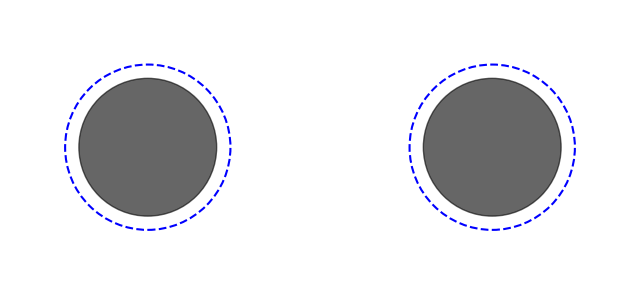

Source code (Python):
import matplotlib.pyplot as plt
from matplotlib.patches import Circle, Rectangle

# =======================
# Paramètres schématiques
# =======================
a = 1.0        # Taille du corps (rayon si cylindre, demi-côté si carré) en UNITS arbitraires
Rc = 1.2       # Rayon du cylindre extérieur (par rapport à a, arbitraire aussi)
d = 5.0        # Distance arbitraire entre les corps (pas à l’échelle)

Nb = 2         # Nombre de corps
body_type = "cylinder"  # "cylinder" ou "square"

# =======================
# Coordonnées des centres
# =======================
coord = []
coord.append((0, 0))     # premier corps à l'origine
coord.append((d, 0))     # deuxième corps à une distance arbitraire d sur X

# =======================
# Création de la figure
# =======================
fig, ax = plt.subplots(figsize=(8, 4))
ax.set_aspect("equal")

body_color = "black"
outer_color = "blue"

# =======================
# Tracé des corps
# =======================
for (x, y) in coord:
    # Outer "cylinder"
    outer = Circle((x, y), Rc, edgecolor=outer_color, facecolor='none',
                   linestyle='--', linewidth=1.5)
    ax.add_patch(outer)

    # Corps principal
    if body_type == "cylinder":
        body = Circle((x, y), a, color=body_color, alpha=0.6)
    elif body_type == "square":
        body = Rectangle((x - a, y - a), 2 * a, 2 * a, color=body_color, alpha=0.6)
    else:
        raise ValueError("Type de corps inconnu : choisir 'cylinder' ou 'square'")
    
    ax.add_patch(body)

# =======================
# Ajustement de la vue
# =======================
ax.set_xlim(-2*a, d + 2*a)
ax.set_ylim(-2*a, 2*a)
# Supprimer les axes et les graduations
ax.axis("off")  # supprime les axes, graduations et labels

ax.set_xlabel("X ")
ax.set_ylabel("Y")
# ax.set_title(f"Configuration avec distance d = {d} (schématique, non à l'échelle)")
ax.grid(True)

plt.savefig(f"Config_schematic_{body_type}.png", dpi=150)
plt.show()
